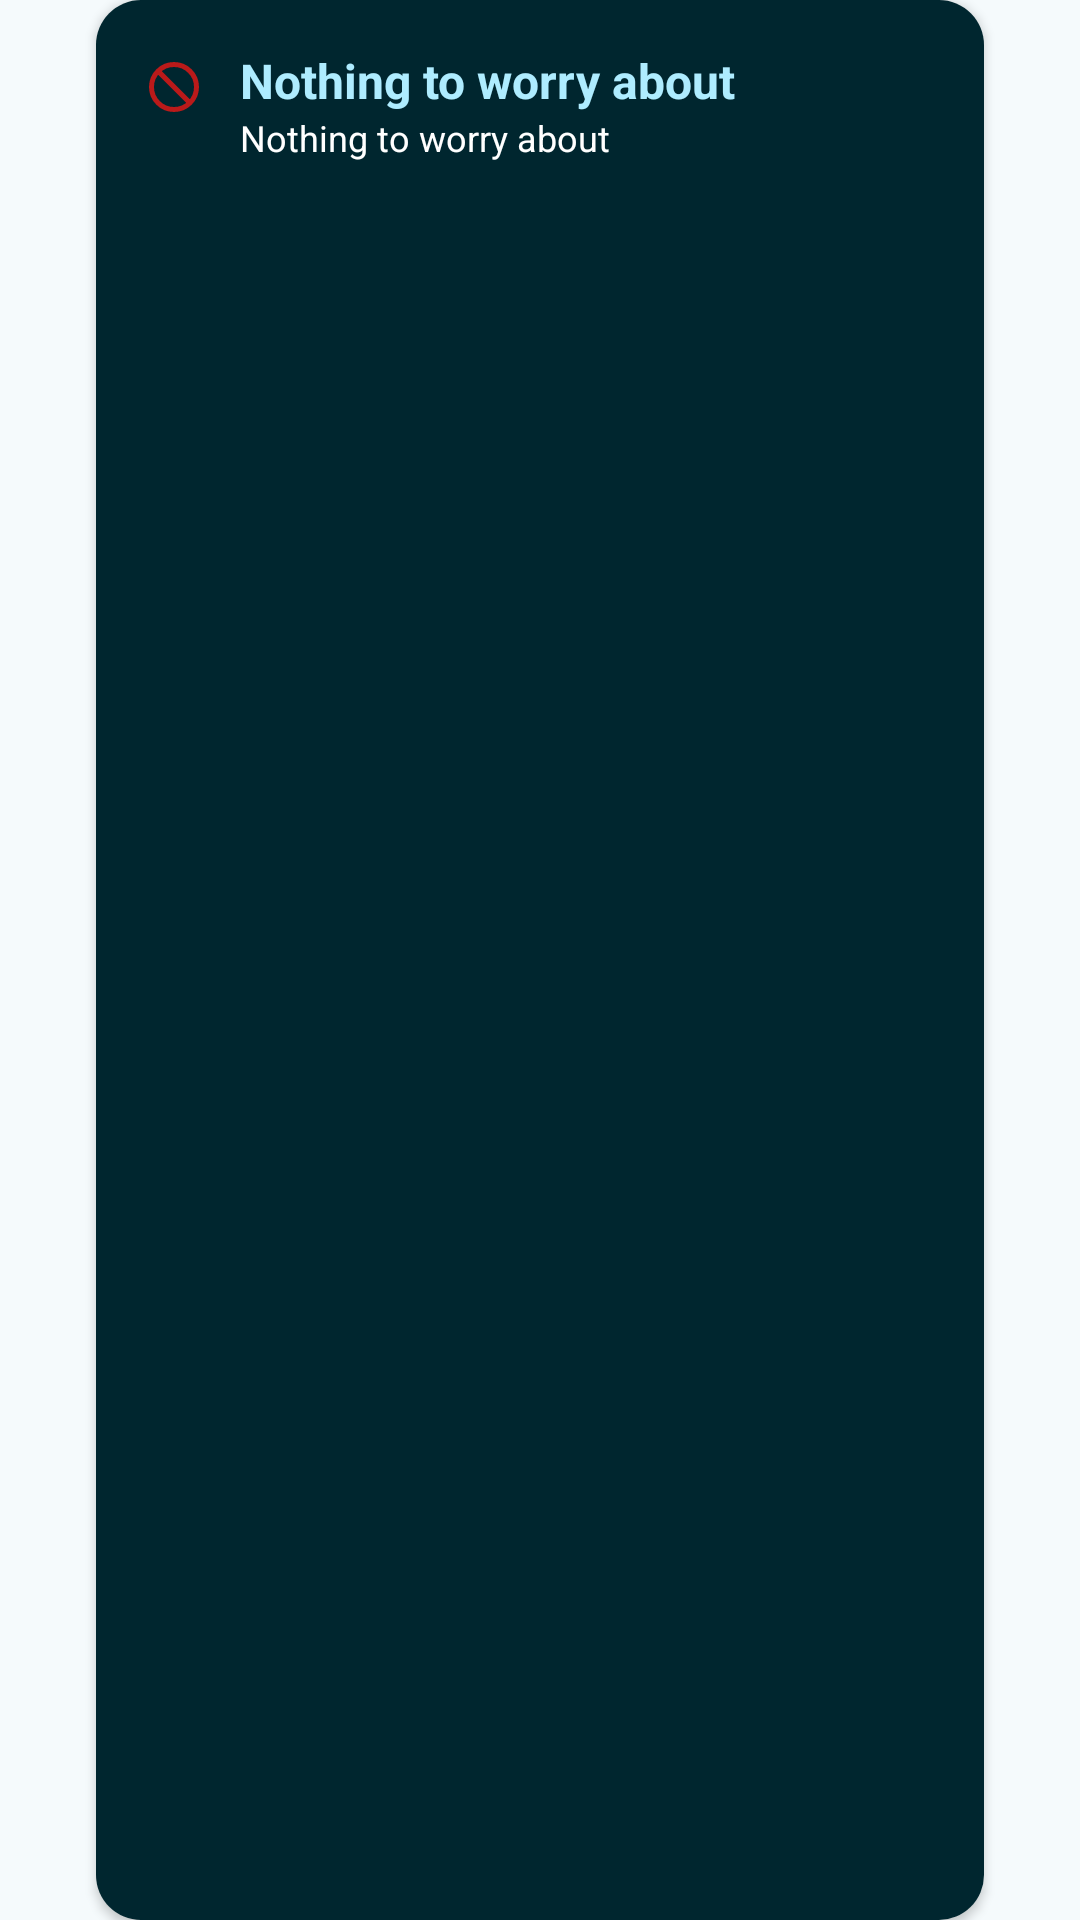

Write the Android layout XML for this screen, with the resource values it uses.
<!-- AndroidManifest.xml: application theme Theme.RentalManagement -->
<!-- res/layout/toast_condition.xml -->
<?xml version="1.0" encoding="utf-8"?>
<LinearLayout xmlns:android="http://schemas.android.com/apk/res/android"
    xmlns:app="http://schemas.android.com/apk/res-auto"
    android:layout_width="match_parent"
    android:layout_height="match_parent"
    android:layout_marginHorizontal="@dimen/big_gap"
    android:background="@android:color/transparent"
    android:orientation="horizontal"
    android:paddingHorizontal="@dimen/big_gap"
    app:cardCornerRadius="@dimen/big_corner_round">

    <androidx.cardview.widget.CardView
        android:layout_width="match_parent"
        android:layout_height="match_parent"
        android:layout_marginHorizontal="@dimen/big_gap"
        android:background="@color/white"
        app:cardCornerRadius="@dimen/big_corner_round">


        <LinearLayout
            android:layout_width="match_parent"
            android:layout_height="match_parent"
            android:orientation="horizontal"
            android:background="@color/md_theme_primary_highContrast"
            android:padding="@dimen/big_gap">

            <ImageView
                android:id="@+id/toast_condition_icon"
                android:layout_width="20dp"
                android:layout_height="20dp"
                android:layout_marginTop="3dp"
                app:srcCompat="@drawable/error" />

            <LinearLayout
                android:layout_width="0dp"
                android:layout_height="wrap_content"
                android:layout_weight="1"
                android:orientation="vertical"
                android:paddingHorizontal="@dimen/medium_gap">

                <com.google.android.material.textview.MaterialTextView
                    android:id="@+id/toast_condition_title"
                    android:layout_width="match_parent"
                    android:layout_height="wrap_content"
                    android:textColor="@color/md_theme_primaryContainer"
                    android:text="@string/meaningless_description"
                    android:textSize="@dimen/medium_text"
                    android:textStyle="bold" />

                <com.google.android.material.textview.MaterialTextView
                    android:id="@+id/toast_condition_description"
                    android:layout_width="match_parent"
                    android:layout_height="wrap_content"
                    android:textColor="@color/md_theme_onPrimaryContainer_highContrast"
                    android:text="@string/meaningless_description"
                    android:textSize="@dimen/small_text" />
            </LinearLayout>

            <ImageView
                android:id="@+id/toast_condition_close"
                android:layout_width="20dp"
                android:layout_height="20dp"
                android:layout_marginStart="@dimen/medium_gap"
                android:visibility="gone"
                app:srcCompat="@drawable/baseline_close_24"
                app:tint="@color/lightGrey" />
        </LinearLayout>

    </androidx.cardview.widget.CardView>
</LinearLayout>
<!-- resources referenced by this layout -->
<resources>
  <color name="lightGrey">#888888</color>
  <color name="md_theme_onPrimaryContainer_highContrast">#FFFFFF</color>
  <color name="md_theme_primaryContainer">#AEECFF</color>
  <color name="md_theme_primary_highContrast">#00262F</color>
  <color name="white">#FFFFFFFF</color>
  <dimen name="big_corner_round">15dp</dimen>
  <dimen name="big_gap">16dp</dimen>
  <dimen name="medium_gap">12dp</dimen>
  <dimen name="medium_text">16sp</dimen>
  <dimen name="small_text">12sp</dimen>
  <!-- drawable error (drawable) -->
  <vector xmlns:android="http://schemas.android.com/apk/res/android"
      android:width="24dp"
      android:height="24dp"
      android:viewportWidth="24"
      android:viewportHeight="24">
    <path
        android:pathData="M5.75,5.75L18.25,18.25M12,21C7.029,21 3,16.971 3,12C3,7.029 7.029,3 12,3C16.971,3 21,7.029 21,12C21,16.971 16.971,21 12,21Z"
        android:strokeLineJoin="round"
        android:strokeWidth="2"
        android:fillColor="#00000000"
        android:strokeColor="@color/md_theme_error"
        android:strokeLineCap="round"/>
  </vector>
  <string name="meaningless_description">Nothing to worry about</string>
  <style name="Theme.RentalManagement" parent="Base.Theme.RentalManagement" />
  <color name="md_theme_error">#BA1A1A</color>
  <color name="md_theme_primary">#00687B</color>
  <color name="md_theme_onPrimary">#FFFFFF</color>
  <color name="md_theme_onPrimaryContainer">#001F26</color>
  <color name="md_theme_secondary">#4B6269</color>
  <color name="md_theme_onSecondary">#FFFFFF</color>
  <color name="md_theme_secondaryContainer">#CEE7EF</color>
  <color name="md_theme_onSecondaryContainer">#061F25</color>
  <color name="md_theme_tertiary">#575C7E</color>
  <color name="md_theme_onTertiary">#FFFFFF</color>
  <color name="md_theme_tertiaryContainer">#DEE0FF</color>
  <color name="md_theme_onTertiaryContainer">#141937</color>
  <color name="md_theme_onError">#FFFFFF</color>
  <color name="md_theme_errorContainer">#FFDAD6</color>
  <color name="md_theme_onErrorContainer">#410002</color>
  <color name="md_theme_background">#F5FAFC</color>
  <color name="md_theme_onBackground">#171C1E</color>
  <color name="md_theme_surface">#F5FAFC</color>
  <color name="md_theme_onSurface">#171C1E</color>
  <color name="md_theme_surfaceVariant">#DBE4E7</color>
  <color name="md_theme_onSurfaceVariant">#3F484B</color>
  <color name="md_theme_outline">#70787C</color>
  <color name="md_theme_outlineVariant">#BFC8CB</color>
  <color name="md_theme_inverseSurface">#2C3133</color>
  <color name="md_theme_inverseOnSurface">#ECF2F4</color>
  <color name="md_theme_inversePrimary">#85D2E8</color>
  <color name="md_theme_primaryFixed">#AEECFF</color>
  <color name="md_theme_onPrimaryFixed">#001F26</color>
  <color name="md_theme_primaryFixedDim">#85D2E8</color>
  <color name="md_theme_onPrimaryFixedVariant">#004E5D</color>
  <color name="md_theme_secondaryFixed">#CEE7EF</color>
  <color name="md_theme_onSecondaryFixed">#061F25</color>
  <color name="md_theme_secondaryFixedDim">#B2CBD3</color>
  <color name="md_theme_onSecondaryFixedVariant">#344A51</color>
  <color name="md_theme_tertiaryFixed">#DEE0FF</color>
  <color name="md_theme_onTertiaryFixed">#141937</color>
  <color name="md_theme_tertiaryFixedDim">#C0C4EB</color>
  <color name="md_theme_onTertiaryFixedVariant">#404565</color>
  <color name="md_theme_surfaceDim">#D5DBDD</color>
  <color name="md_theme_surfaceBright">#F5FAFC</color>
  <color name="md_theme_surfaceContainerLowest">#FFFFFF</color>
  <color name="md_theme_surfaceContainerLow">#EFF4F7</color>
  <color name="md_theme_surfaceContainer">#E9EFF1</color>
  <color name="md_theme_surfaceContainerHigh">#E4E9EB</color>
  <color name="md_theme_surfaceContainerHighest">#DEE3E6</color>
</resources>
